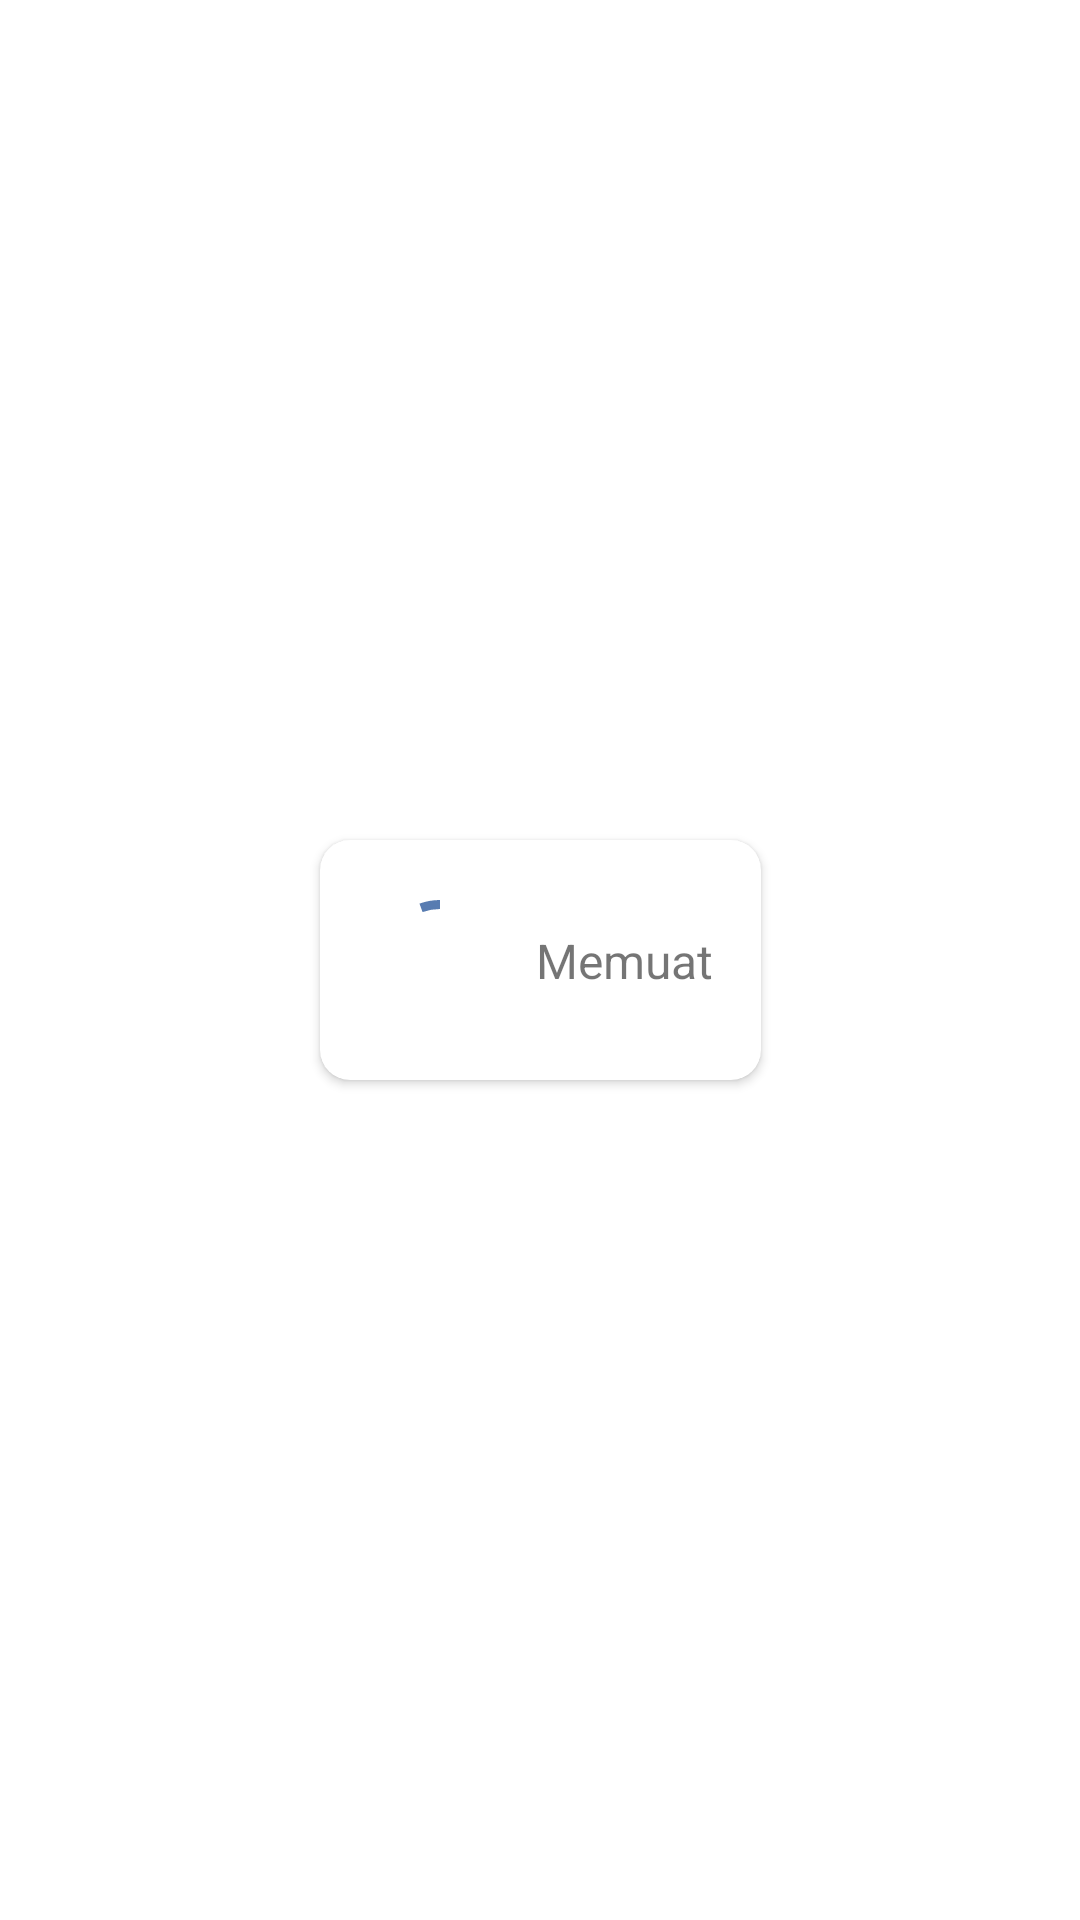

Write the Android layout XML for this screen, with the resource values it uses.
<!-- AndroidManifest.xml: application theme Theme.HeartRateMonitoringApp -->
<!-- res/layout/layout_loading.xml -->
<?xml version="1.0" encoding="utf-8"?>
<androidx.constraintlayout.widget.ConstraintLayout xmlns:android="http://schemas.android.com/apk/res/android"
    xmlns:app="http://schemas.android.com/apk/res-auto"
    android:layout_width="match_parent"
    android:layout_height="match_parent">

    <androidx.cardview.widget.CardView
        android:layout_width="wrap_content"
        android:layout_height="wrap_content"
        android:padding="10dp"
        app:cardCornerRadius="10dp"
        app:layout_constraintBottom_toBottomOf="parent"
        app:layout_constraintEnd_toEndOf="parent"
        app:layout_constraintStart_toStartOf="parent"
        app:layout_constraintTop_toTopOf="parent">

        <androidx.constraintlayout.widget.ConstraintLayout
            android:layout_width="wrap_content"
            android:layout_height="wrap_content">

            <com.google.android.material.progressindicator.CircularProgressIndicator
                android:id="@+id/progress_circular"
                android:layout_width="wrap_content"
                android:layout_height="wrap_content"
                android:layout_marginStart="16dp"
                android:layout_marginTop="16dp"
                android:layout_marginBottom="16dp"
                android:indeterminate="true"
                app:indicatorColor="@color/primary_color"
                app:layout_constraintBottom_toBottomOf="parent"
                app:layout_constraintStart_toStartOf="parent"
                app:layout_constraintTop_toTopOf="parent"
                app:trackThickness="3dp" />

            <TextView
                android:id="@+id/text_loading"
                android:layout_width="wrap_content"
                android:layout_height="wrap_content"
                android:layout_marginStart="8dp"
                android:layout_marginEnd="16dp"
                android:textSize="16sp"
                android:text="@string/loading"
                app:layout_constraintBottom_toBottomOf="@+id/progress_circular"
                app:layout_constraintEnd_toEndOf="parent"
                app:layout_constraintStart_toEndOf="@+id/progress_circular"
                app:layout_constraintTop_toTopOf="@+id/progress_circular"
                app:layout_constraintVertical_chainStyle="packed" />

        </androidx.constraintlayout.widget.ConstraintLayout>

    </androidx.cardview.widget.CardView>

</androidx.constraintlayout.widget.ConstraintLayout>
<!-- resources referenced by this layout -->
<resources>
  <color name="primary_color">#587cb1</color>
  <string name="loading">Memuat</string>
  <style name="Theme.HeartRateMonitoringApp" parent="Theme.MaterialComponents.Light.NoActionBar">
          
          <item name="colorPrimary">@color/primary_color</item>
          <item name="colorPrimaryVariant">@color/primary_dark_color</item>
          <item name="colorOnPrimary">@color/primary_text_color</item>
          
          <item name="colorSecondary">@color/secondary_color</item>
          <item name="colorSecondaryVariant">@color/secondary_dark_color</item>
          <item name="colorOnSecondary">@color/secondary_text_color</item>
          
          <item name="android:statusBarColor">@color/white_grey</item>
          
          <item name="android:forceDarkAllowed" tools:targetApi="q">false</item>
      </style>
  <color name="primary_dark_color">#89abe3</color>
  <color name="primary_text_color">#000000</color>
  <color name="secondary_color">#fcf6f5</color>
  <color name="secondary_dark_color">#c9c3c2</color>
  <color name="secondary_text_color">#000000</color>
  <color name="white_grey">#F2F3F5</color>
</resources>
